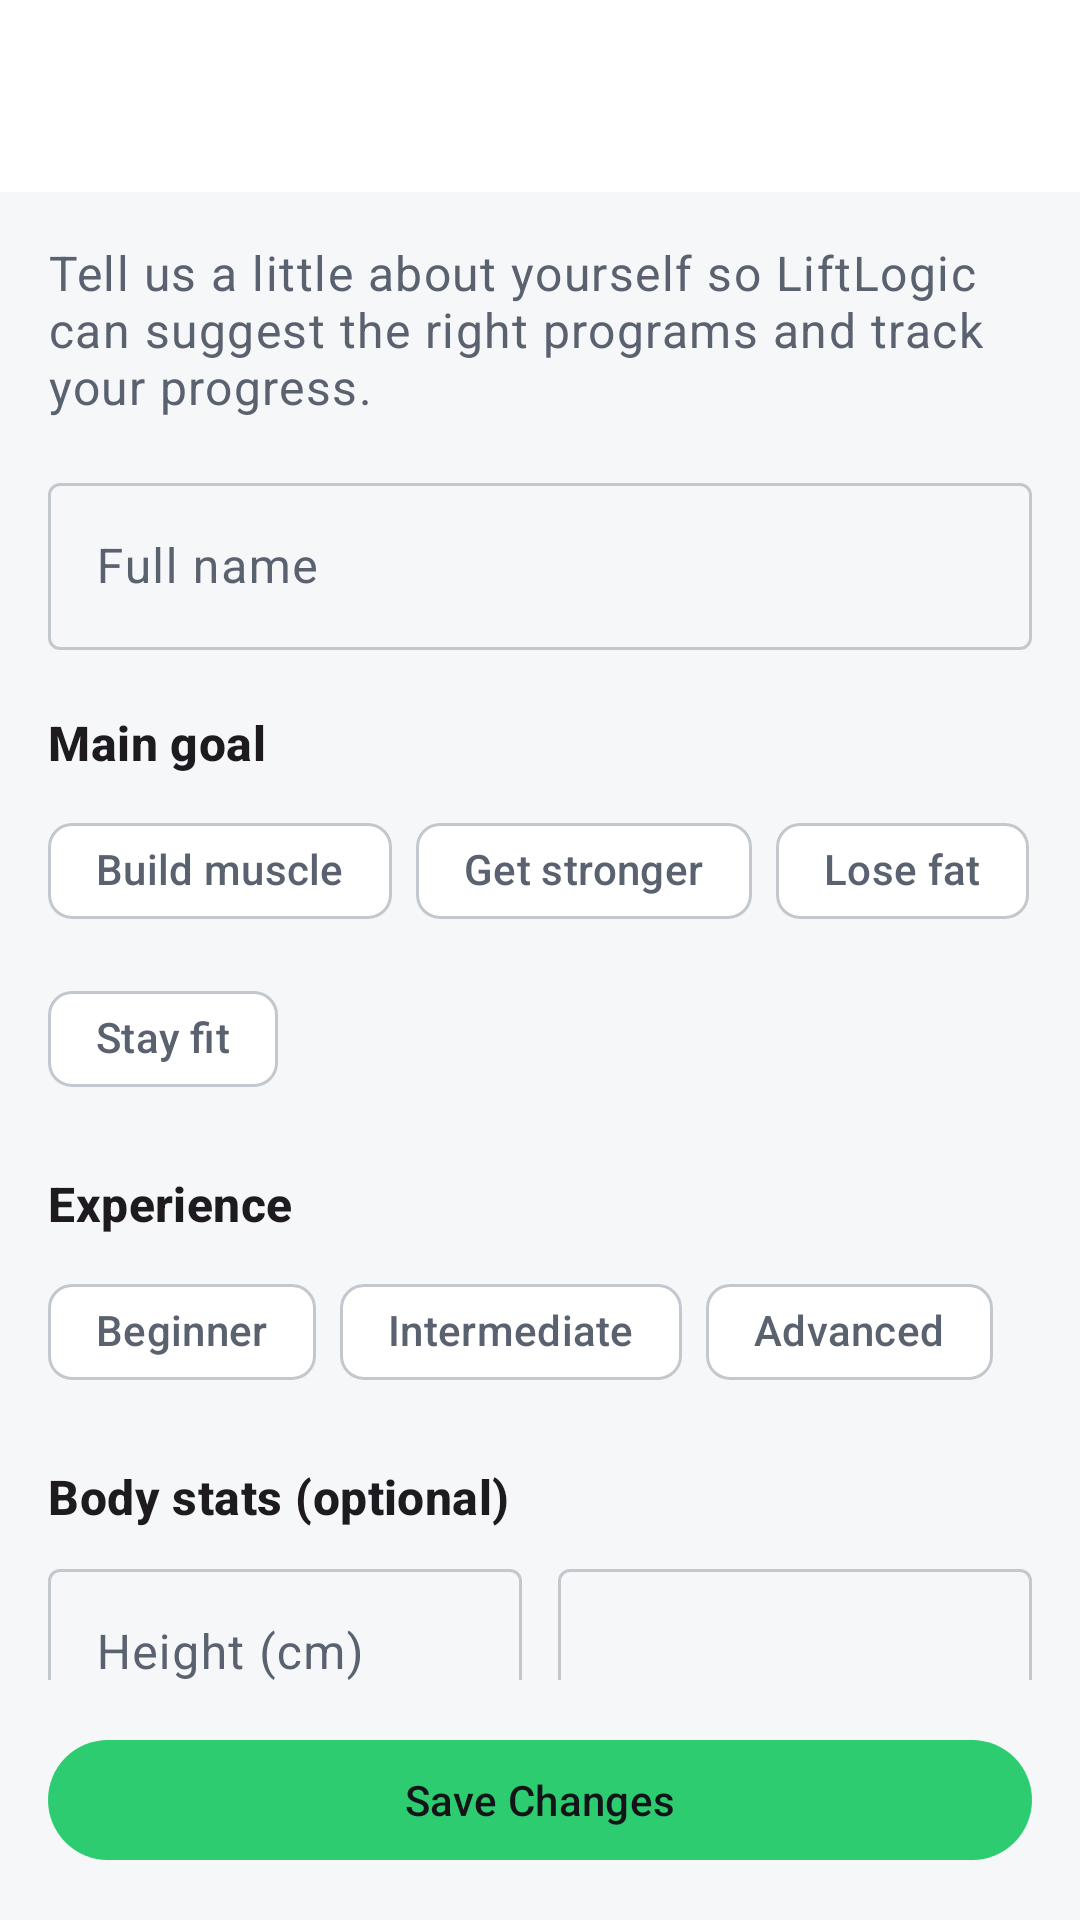

Reconstruct the res/layout file that produces this screen, plus the resources it refers to.
<!-- AndroidManifest.xml: application theme Theme.LiftLogic -->
<!-- res/layout/fragment_profile_setup.xml -->
<?xml version="1.0" encoding="utf-8"?>
<LinearLayout xmlns:android="http://schemas.android.com/apk/res/android"
    xmlns:app="http://schemas.android.com/apk/res-auto"
    xmlns:tools="http://schemas.android.com/tools"
    android:layout_width="match_parent"
    android:layout_height="match_parent"
    android:orientation="vertical">

    <include
        android:id="@+id/app_bar"
        layout="@layout/view_toolbar" />

    <androidx.core.widget.NestedScrollView
        android:layout_width="match_parent"
        android:layout_height="0dp"
        android:layout_weight="1">

        <LinearLayout
            android:layout_width="match_parent"
            android:layout_height="wrap_content"
            android:orientation="vertical"
            android:padding="16dp">

            <TextView
                android:id="@+id/intro_text"
                android:layout_width="wrap_content"
                android:layout_height="wrap_content"
                android:layout_marginBottom="16dp"
                android:text="@string/text_onboarding_intro"
                android:textAppearance="?attr/textAppearanceBodyLarge"
                android:textColor="?attr/colorOnSurfaceVariant" />

            <com.google.android.material.textfield.TextInputLayout
                android:id="@+id/name_layout"
                style="@style/Widget.Material3.TextInputLayout.OutlinedBox"
                android:layout_width="match_parent"
                android:layout_height="wrap_content"
                android:hint="@string/label_full_name">

                <com.google.android.material.textfield.TextInputEditText
                    android:id="@+id/name_input"
                    android:layout_width="match_parent"
                    android:layout_height="wrap_content"
                    android:inputType="textPersonName|textCapWords"
                    android:maxLines="1" />
            </com.google.android.material.textfield.TextInputLayout>

            <TextView
                android:id="@+id/email_text"
                android:layout_width="wrap_content"
                android:layout_height="wrap_content"
                android:layout_marginTop="6dp"
                android:textAppearance="?attr/textAppearanceBodySmall"
                android:textColor="?attr/colorOnSurfaceVariant"
                android:visibility="gone"
                tools:text="you@example.com · email can't be changed"
                tools:visibility="visible" />

            <TextView
                style="@style/LiftLogic.SectionTitle"
                android:layout_width="wrap_content"
                android:layout_height="wrap_content"
                android:text="@string/label_goal" />

            <com.google.android.material.chip.ChipGroup
                android:id="@+id/goal_group"
                android:layout_width="match_parent"
                android:layout_height="wrap_content"
                app:selectionRequired="true"
                app:singleSelection="true">

                <com.google.android.material.chip.Chip
                    android:id="@+id/chip_goal_muscle"
                    style="@style/Widget.Material3.Chip.Filter"
                    android:layout_width="wrap_content"
                    android:layout_height="wrap_content"
                    android:text="@string/goal_build_muscle" />

                <com.google.android.material.chip.Chip
                    android:id="@+id/chip_goal_strength"
                    style="@style/Widget.Material3.Chip.Filter"
                    android:layout_width="wrap_content"
                    android:layout_height="wrap_content"
                    android:text="@string/goal_get_stronger" />

                <com.google.android.material.chip.Chip
                    android:id="@+id/chip_goal_fat"
                    style="@style/Widget.Material3.Chip.Filter"
                    android:layout_width="wrap_content"
                    android:layout_height="wrap_content"
                    android:text="@string/goal_lose_fat" />

                <com.google.android.material.chip.Chip
                    android:id="@+id/chip_goal_fit"
                    style="@style/Widget.Material3.Chip.Filter"
                    android:layout_width="wrap_content"
                    android:layout_height="wrap_content"
                    android:text="@string/goal_stay_fit" />
            </com.google.android.material.chip.ChipGroup>

            <TextView
                style="@style/LiftLogic.SectionTitle"
                android:layout_width="wrap_content"
                android:layout_height="wrap_content"
                android:text="@string/label_experience" />

            <com.google.android.material.chip.ChipGroup
                android:id="@+id/experience_group"
                android:layout_width="match_parent"
                android:layout_height="wrap_content"
                app:selectionRequired="true"
                app:singleSelection="true">

                <com.google.android.material.chip.Chip
                    android:id="@+id/chip_exp_beginner"
                    style="@style/Widget.Material3.Chip.Filter"
                    android:layout_width="wrap_content"
                    android:layout_height="wrap_content"
                    android:text="@string/experience_beginner" />

                <com.google.android.material.chip.Chip
                    android:id="@+id/chip_exp_intermediate"
                    style="@style/Widget.Material3.Chip.Filter"
                    android:layout_width="wrap_content"
                    android:layout_height="wrap_content"
                    android:text="@string/experience_intermediate" />

                <com.google.android.material.chip.Chip
                    android:id="@+id/chip_exp_advanced"
                    style="@style/Widget.Material3.Chip.Filter"
                    android:layout_width="wrap_content"
                    android:layout_height="wrap_content"
                    android:text="@string/experience_advanced" />
            </com.google.android.material.chip.ChipGroup>

            <TextView
                style="@style/LiftLogic.SectionTitle"
                android:layout_width="wrap_content"
                android:layout_height="wrap_content"
                android:text="@string/label_body_stats" />

            <LinearLayout
                android:layout_width="match_parent"
                android:layout_height="wrap_content"
                android:orientation="horizontal">

                <com.google.android.material.textfield.TextInputLayout
                    style="@style/Widget.Material3.TextInputLayout.OutlinedBox"
                    android:layout_width="0dp"
                    android:layout_height="wrap_content"
                    android:layout_weight="1"
                    android:hint="@string/label_height_cm">

                    <com.google.android.material.textfield.TextInputEditText
                        android:id="@+id/height_input"
                        android:layout_width="match_parent"
                        android:layout_height="wrap_content"
                        android:inputType="numberDecimal"
                        android:maxLines="1" />
                </com.google.android.material.textfield.TextInputLayout>

                <Space
                    android:layout_width="12dp"
                    android:layout_height="0dp" />

                <com.google.android.material.textfield.TextInputLayout
                    android:id="@+id/weight_layout"
                    style="@style/Widget.Material3.TextInputLayout.OutlinedBox"
                    android:layout_width="0dp"
                    android:layout_height="wrap_content"
                    android:layout_weight="1"
                    tools:hint="Body weight (kg)">

                    <com.google.android.material.textfield.TextInputEditText
                        android:id="@+id/weight_input"
                        android:layout_width="match_parent"
                        android:layout_height="wrap_content"
                        android:inputType="numberDecimal"
                        android:maxLines="1" />
                </com.google.android.material.textfield.TextInputLayout>
            </LinearLayout>

            <TextView
                android:id="@+id/weekly_goal_label"
                style="@style/LiftLogic.SectionTitle"
                android:layout_width="wrap_content"
                android:layout_height="wrap_content"
                tools:text="Weekly goal: 3 workouts" />

            <com.google.android.material.slider.Slider
                android:id="@+id/weekly_goal_slider"
                android:layout_width="match_parent"
                android:layout_height="wrap_content"
                android:stepSize="1"
                android:value="3"
                android:valueFrom="1"
                android:valueTo="7" />

            <TextView
                android:id="@+id/error_text"
                android:layout_width="match_parent"
                android:layout_height="wrap_content"
                android:layout_marginTop="8dp"
                android:textColor="?attr/colorError"
                android:visibility="gone" />
        </LinearLayout>
    </androidx.core.widget.NestedScrollView>

    <LinearLayout
        android:layout_width="match_parent"
        android:layout_height="wrap_content"
        android:orientation="vertical"
        android:padding="16dp">

        <com.google.android.material.button.MaterialButton
            android:id="@+id/save_button"
            android:layout_width="match_parent"
            android:layout_height="wrap_content"
            android:text="@string/action_save_changes" />

        <com.google.android.material.button.MaterialButton
            android:id="@+id/skip_button"
            style="@style/Widget.Material3.Button.TextButton"
            android:layout_width="match_parent"
            android:layout_height="wrap_content"
            android:text="@string/action_skip_for_now"
            android:visibility="gone" />
    </LinearLayout>
</LinearLayout>
<!-- res/layout/view_toolbar.xml (included above) -->
<?xml version="1.0" encoding="utf-8"?>
<com.google.android.material.appbar.AppBarLayout xmlns:android="http://schemas.android.com/apk/res/android"
    xmlns:app="http://schemas.android.com/apk/res-auto"
    android:layout_width="match_parent"
    android:layout_height="wrap_content">

    <com.google.android.material.appbar.MaterialToolbar
        android:id="@+id/toolbar"
        android:layout_width="match_parent"
        android:layout_height="?attr/actionBarSize"
        app:navigationContentDescription="@string/cd_back"
        app:navigationIcon="@drawable/ic_arrow_back" />

</com.google.android.material.appbar.AppBarLayout>
<!-- resources referenced by this layout -->
<resources>
  <string name="action_save_changes">Save Changes</string>
  <string name="action_skip_for_now">Skip for now</string>
  <string name="cd_back">Back</string>
  <string name="experience_advanced">Advanced</string>
  <string name="experience_beginner">Beginner</string>
  <string name="experience_intermediate">Intermediate</string>
  <string name="goal_build_muscle">Build muscle</string>
  <string name="goal_get_stronger">Get stronger</string>
  <string name="goal_lose_fat">Lose fat</string>
  <string name="goal_stay_fit">Stay fit</string>
  <string name="label_body_stats">Body stats (optional)</string>
  <string name="label_experience">Experience</string>
  <string name="label_full_name">Full name</string>
  <string name="label_goal">Main goal</string>
  <string name="label_height_cm">Height (cm)</string>
  <string name="text_onboarding_intro">Tell us a little about yourself so LiftLogic can suggest the right programs and track your progress.</string>
  <style name="LiftLogic.SectionTitle" parent="">
          <item name="android:layout_marginTop">20dp</item>
          <item name="android:layout_marginBottom">8dp</item>
          <item name="android:textAppearance">@style/TextAppearance.LiftLogic.Title</item>
      </style>
  <style name="Theme.LiftLogic" parent="Theme.Material3.DayNight.NoActionBar">
          <item name="colorPrimary">@color/lift_green</item>
          <item name="colorOnPrimary">@color/app_on_primary</item>
          <item name="colorPrimaryContainer">@color/app_primary_container</item>
          <item name="colorOnPrimaryContainer">@color/app_on_primary_container</item>
          <item name="colorSecondary">@color/amber_badge</item>
          <item name="colorSecondaryContainer">@color/app_primary_container</item>
          <item name="colorOnSecondaryContainer">@color/app_on_primary_container</item>
          <item name="android:colorBackground">@color/app_background</item>
          <item name="colorSurface">@color/app_surface</item>
          <item name="colorOnSurface">@color/app_on_surface</item>
          <item name="colorOnBackground">@color/app_on_surface</item>
          <item name="colorSurfaceVariant">@color/app_surface_variant</item>
          <item name="colorOnSurfaceVariant">@color/app_on_surface_variant</item>
          <item name="colorOutline">@color/app_outline</item>
          <item name="android:statusBarColor">@color/app_background</item>
          <item name="android:navigationBarColor">@color/app_surface</item>
          <item name="android:windowLightStatusBar" tools:targetApi="m">@bool/light_system_bars</item>
      </style>
  <style name="TextAppearance.LiftLogic.Title" parent="TextAppearance.Material3.TitleMedium">
          <item name="android:textStyle">bold</item>
          <item name="android:textSize">16sp</item>
      </style>
  <color name="lift_green">#FF2ECC71</color>
  <color name="app_on_primary">#FF121417</color>
  <color name="app_primary_container">#FFD5F5E3</color>
  <color name="app_on_primary_container">#FF0B3D20</color>
  <color name="amber_badge">#FFF5A623</color>
  <color name="app_background">#FFF6F7F9</color>
  <color name="app_surface">#FFFFFFFF</color>
  <color name="app_on_surface">#FF121417</color>
  <color name="app_surface_variant">#FFE6E9ED</color>
  <color name="app_on_surface_variant">#FF5A6270</color>
  <color name="app_outline">#FFC3C8CF</color>
</resources>
